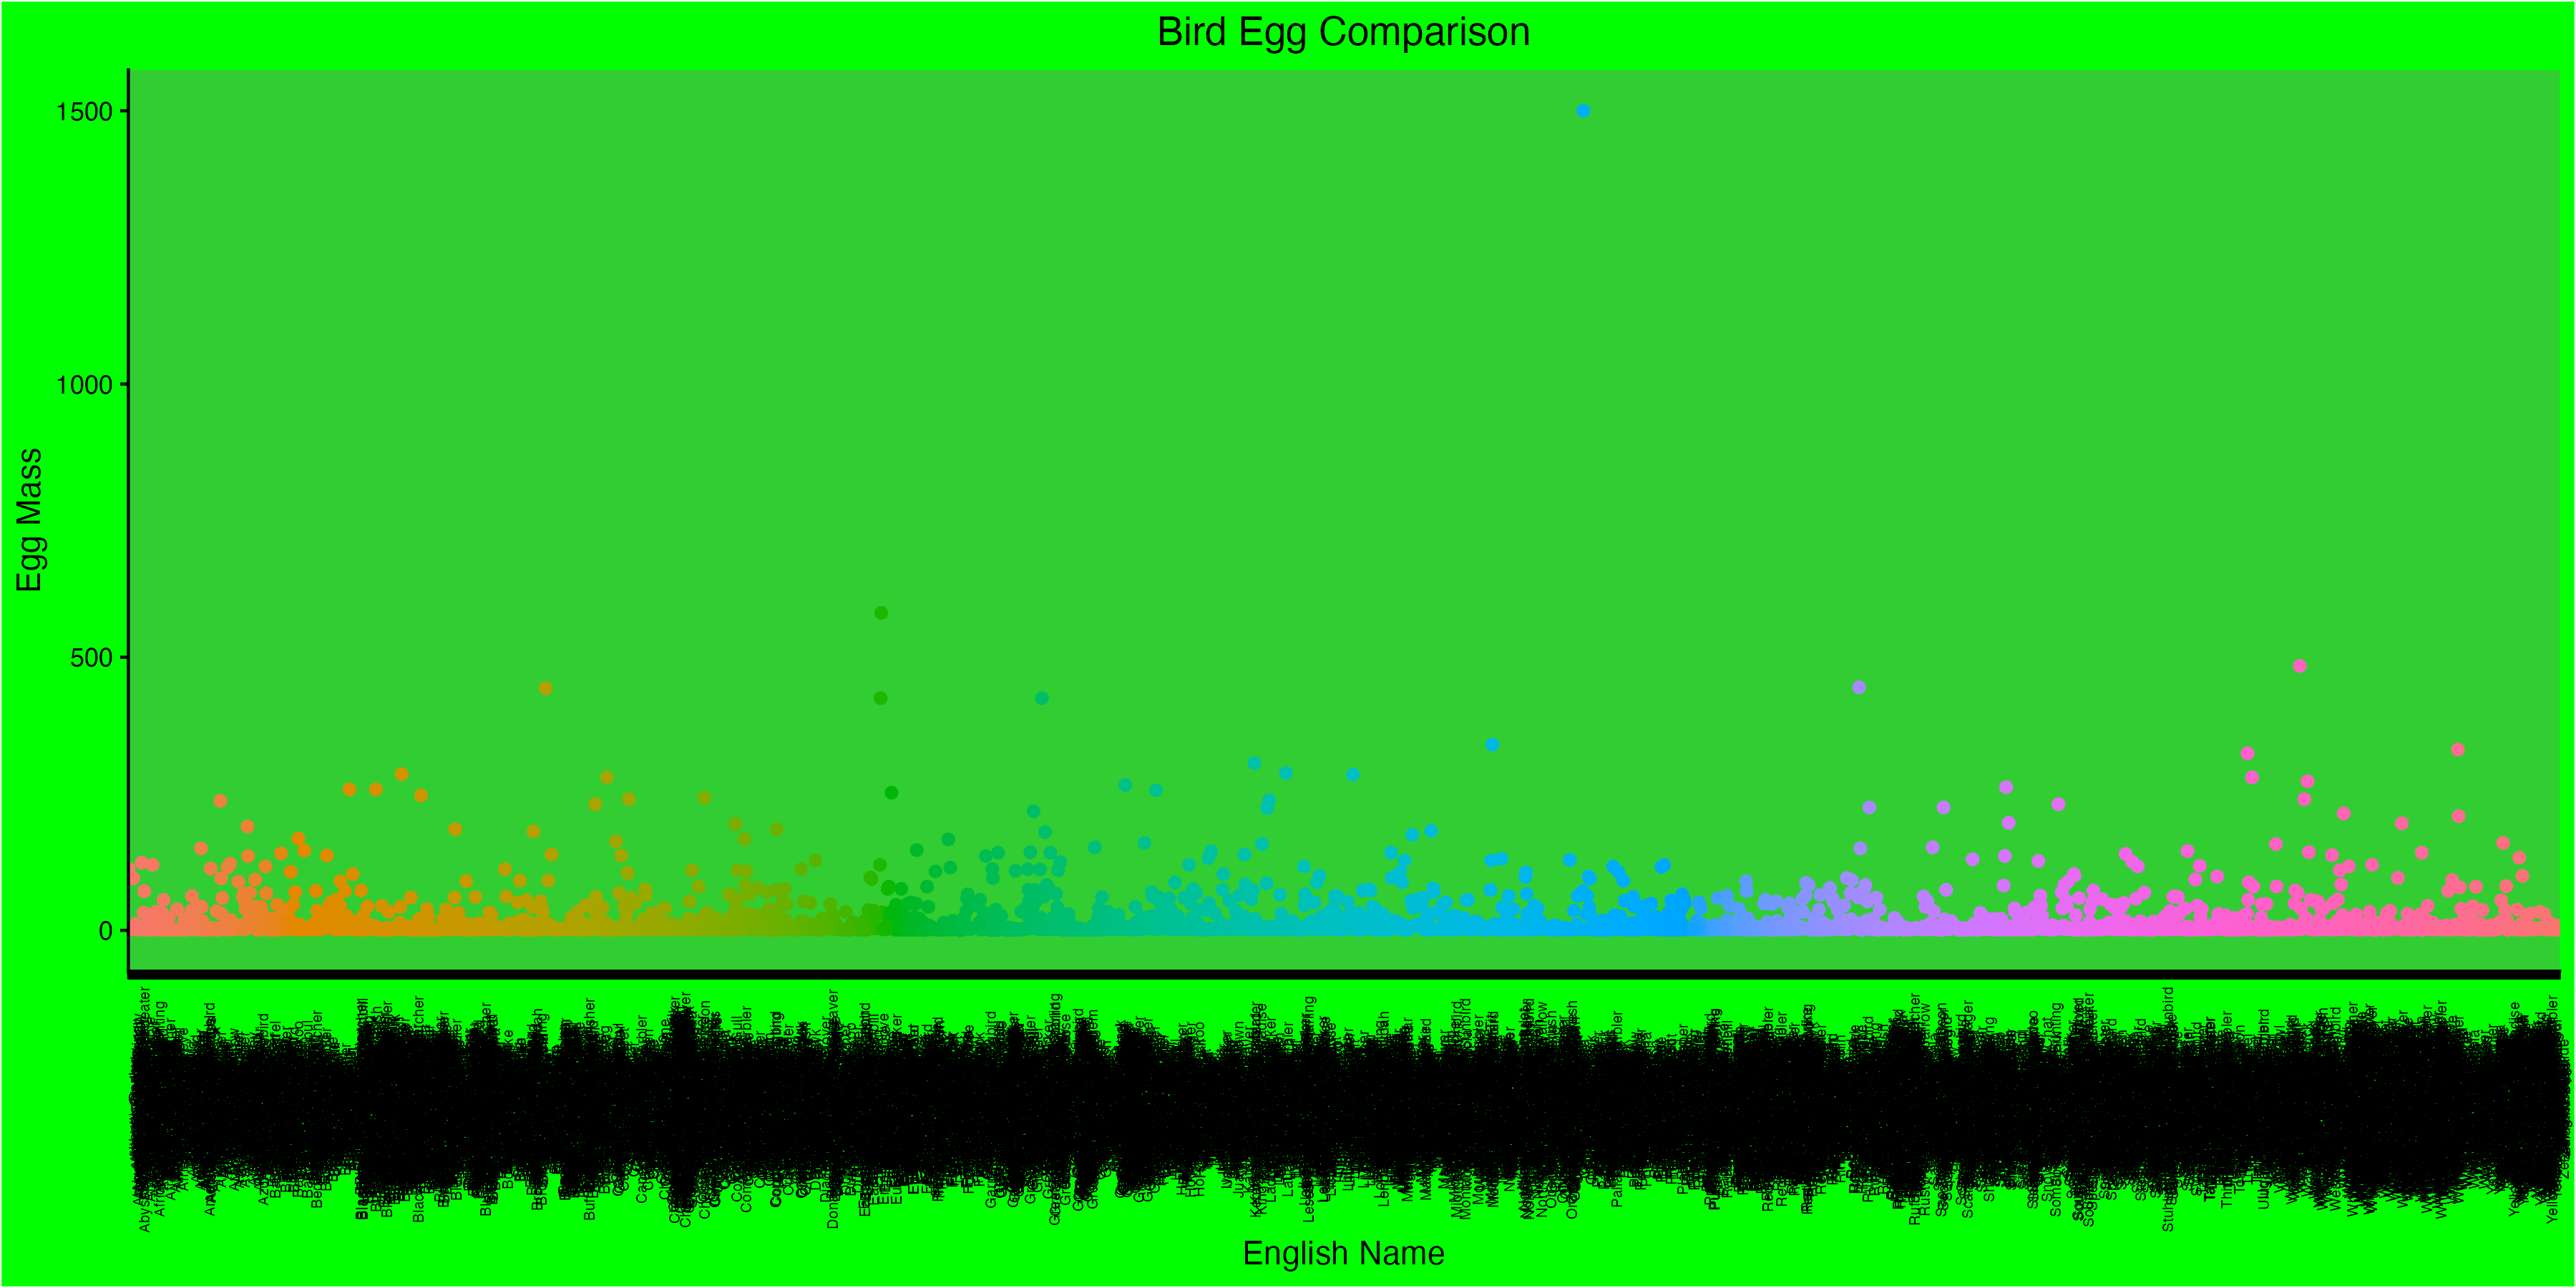

The R source for this figure:
library(readxl)
library(tidyverse)
library(ggplot2)

messy = read.csv("Data/Bird_Measurements.csv")

view(messy)

messy %>% 
  ggplot(aes(x = English_name,
             y = Egg_mass,
             colour = English_name)) +
  geom_point() +
  #geom_bar(stat = "identity", position = "dodge") +
  theme_classic() +
  theme(legend.position = "none", 
        axis.text.x = element_text(angle = 90, size = 5), 
        plot.title = element_text(hjust = 0.5),
        plot.background = element_rect(fill = "green"),
        panel.background = element_rect(fill = "limegreen")) +
  labs(x = "English Name", y = "Egg Mass", title = "Bird Egg Comparison")

ggsave("Assignments/Assignment_5/Ugly_Plot.png", width = 12, height = 6, dpi = 300)
  
